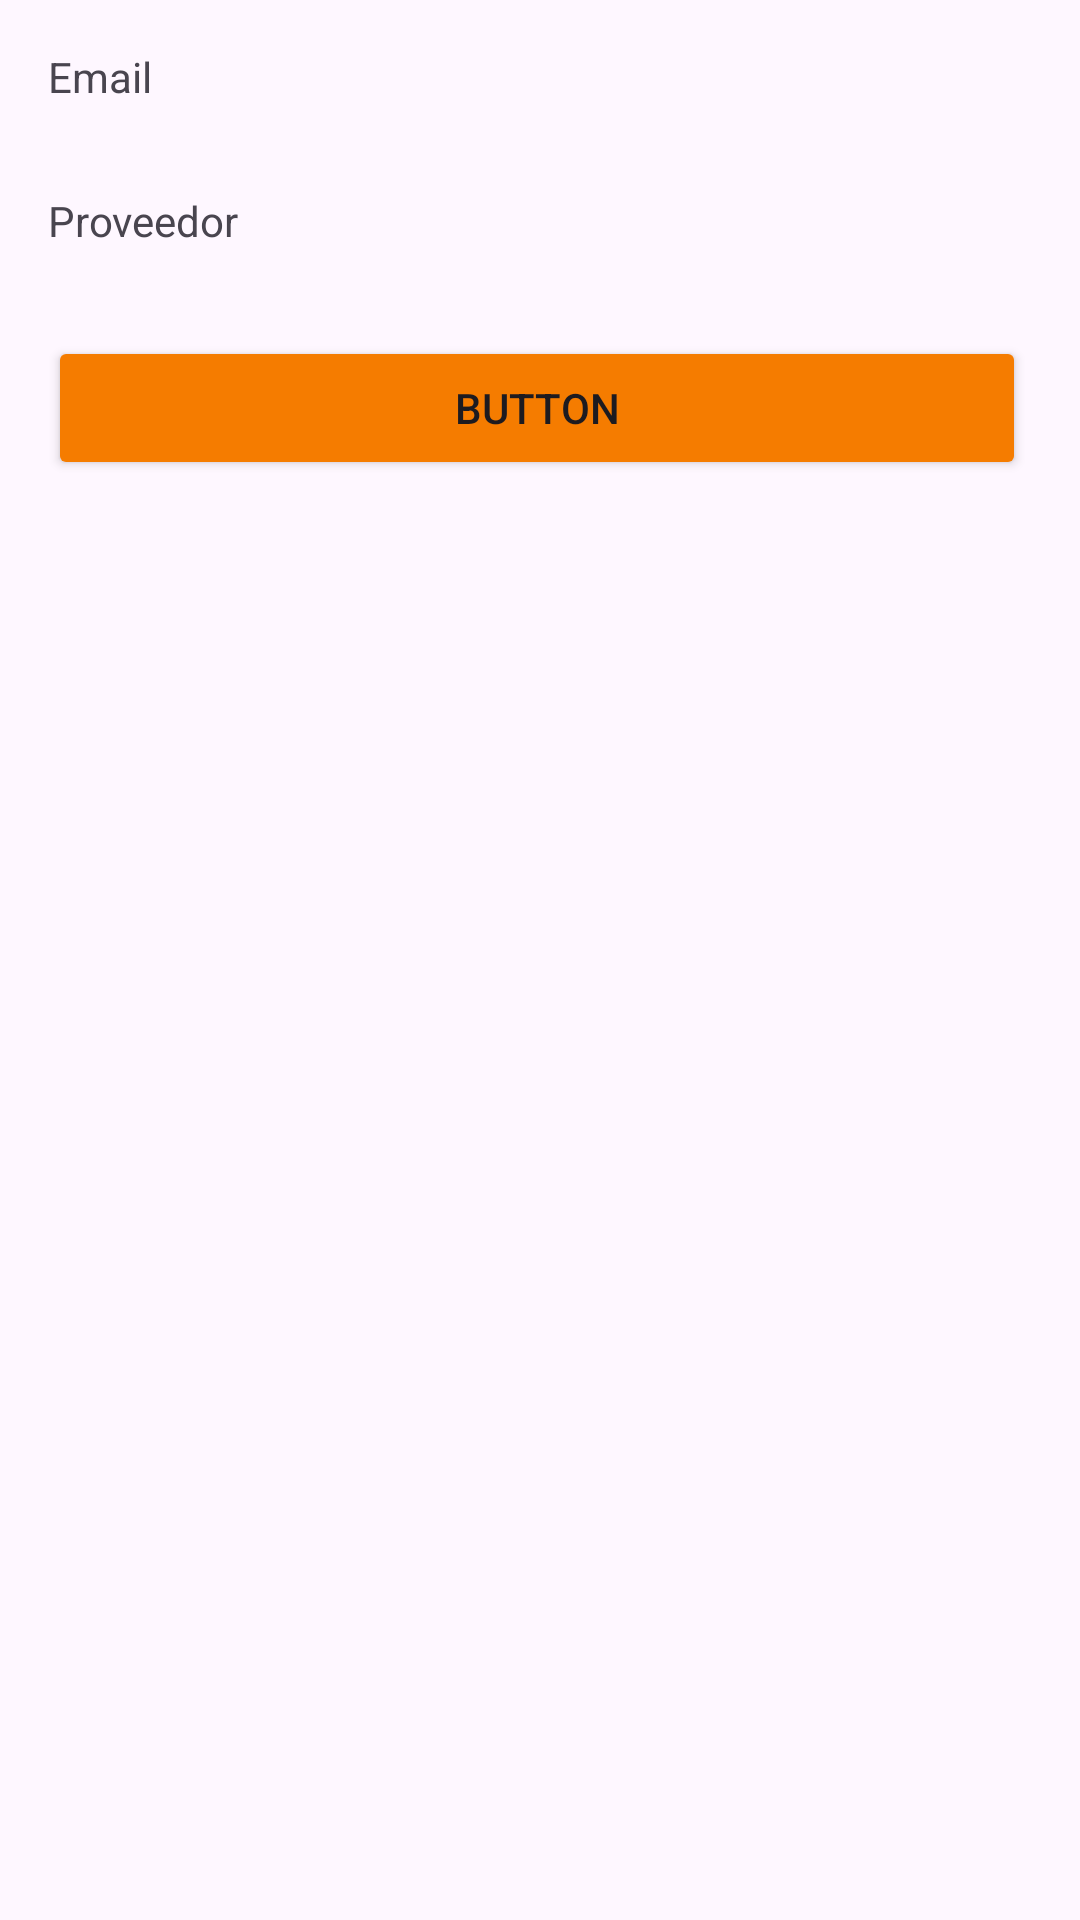

Layout XML and referenced resources for this Android screen:
<!-- AndroidManifest.xml: application theme Theme.Optimapp -->
<!-- res/layout/activity_home.xml -->
<?xml version="1.0" encoding="utf-8"?>
<androidx.constraintlayout.widget.ConstraintLayout xmlns:android="http://schemas.android.com/apk/res/android"
    xmlns:app="http://schemas.android.com/apk/res-auto"
    xmlns:tools="http://schemas.android.com/tools"
    android:layout_width="match_parent"
    android:layout_height="match_parent"
    tools:context=".HomeActivity">

    <LinearLayout
        android:layout_width="0dp"
        android:layout_height="0dp"
        android:layout_marginStart="16dp"
        android:layout_marginTop="16dp"
        android:layout_marginEnd="16dp"
        android:layout_marginBottom="16dp"
        android:orientation="vertical"
        app:layout_constraintBottom_toBottomOf="parent"
        app:layout_constraintEnd_toEndOf="parent"
        app:layout_constraintStart_toStartOf="parent"
        app:layout_constraintTop_toTopOf="parent">

        <TextView
            android:id="@+id/tvEmail"
            android:layout_width="match_parent"
            android:layout_height="40dp"
            android:text="Email" />

        <Space
            android:layout_width="match_parent"
            android:layout_height="8dp" />

        <TextView
            android:id="@+id/tvProvider"
            android:layout_width="match_parent"
            android:layout_height="40dp"
            android:text="Proveedor" />

        <Space
            android:layout_width="match_parent"
            android:layout_height="8dp" />

        <LinearLayout
            android:layout_width="match_parent"
            android:layout_height="match_parent"
            android:orientation="horizontal">

            <Button
                android:id="@+id/btnCerrarSesion"
                android:layout_width="match_parent"
                android:layout_height="wrap_content"
                android:layout_weight="1"
                android:backgroundTint="@color/naranjaFirebase"
                android:text="Button" />

            <Space
                android:layout_width="4dp"
                android:layout_height="wrap_content"
                android:layout_weight="1" />

        </LinearLayout>
    </LinearLayout>
</androidx.constraintlayout.widget.ConstraintLayout>
<!-- resources referenced by this layout -->
<resources>
  <color name="naranjaFirebase">#F57C00</color>
  <style name="Theme.Optimapp" parent="Base.Theme.Optimapp" />
  <style name="Base.Theme.Optimapp" parent="Theme.Material3.DayNight.NoActionBar">
          
          
      </style>
</resources>
